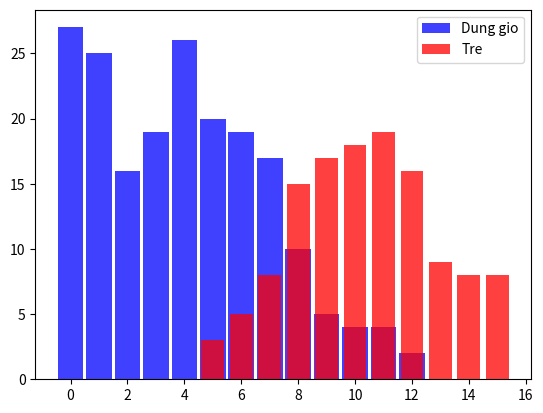

This chart was generated by the following Python code:
import matplotlib.pyplot as plt 
import numpy as np 

in_time = [(0,27), (1,25), (2,16), (3,19), (4,26), (5,20), (6,19), (7,17), (8,10), (9,5), (10,4), (11,4), (12,2)]
cls_late = [(5,3), (6,5), (7,8), (8,15), (9,17), (10,18), (11,19), (12,16), (13,9), (14,8), (15,8)]

X,Y = zip(*in_time)
X2,Y2 = zip(*cls_late)
bar_width = 0.9
plt.bar(X,Y,bar_width,color="blue",alpha=0.75,label="Dung gio")
bar_width = 0.8
plt.bar(X2,Y2,bar_width,color="red",alpha=0.75,label="Tre")
plt.legend(loc='upper right')
plt.savefig("1.png")

in_time_dict = dict(in_time)
too_late_dict = dict(cls_late)

def check_prob_late(min):
    s = in_time_dict.get(min,0)
    if s == 0:
        return 0
    else:
        m = too_late_dict.get(min,0)
        return s/(s+m)

# Copy from Week1/bai1.py
def find_TH(d1, d2):
  class1 = dict(d1)
  class2 = dict(d2)
  data_set = set(class1)
  data_set.union(class2)
  if min(class1) > min(class2):
    class1, class2 = class2, class1
  # v <= tp: class1
  # v >  tp: class2
  num_of_errors = sum(class1.values()) + sum(class2.values())
  thread_hold = None
  for tp in data_set:
    noe = 0
    for v in class1:
      if (v > tp):
        noe += class1[v]
    for v in class2:
      if (v <= tp):
        noe += class2[v]
    if noe < num_of_errors:
      num_of_errors = noe
      thread_hold = tp
  return (thread_hold, num_of_errors)

# find threadHold
thread_hold, error = find_TH(in_time, cls_late)


print("Found threadhold at:", thread_hold)
print("Number of error is:", error)
target = ["6:34", "6:35", "6:36", "6:37", "6:38"]
for t in target:
    print("Probability of going late to school when start at", t, "is", 100 - round(check_prob_late(int(t[-1]))*100), "%")
plt.show()
